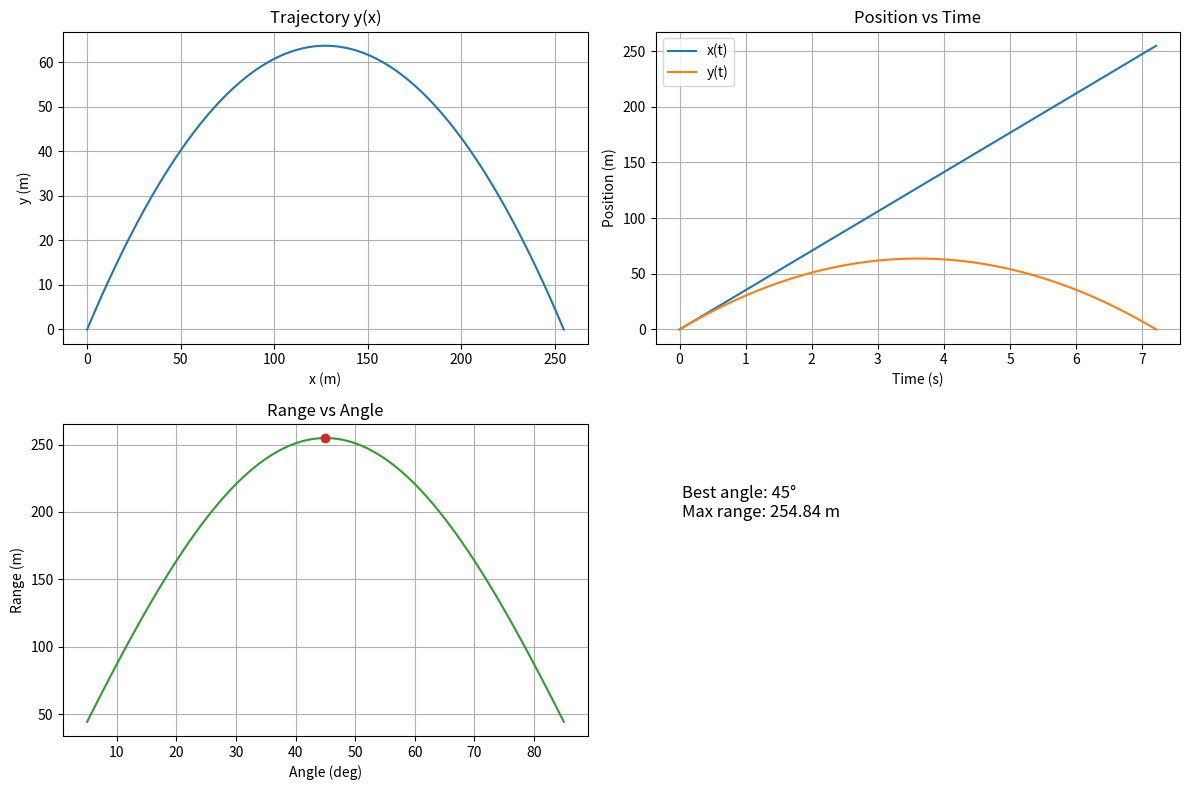

Here is the Python script that generated this plot:
#!/usr/bin/env python3
"""Projectile motion simulation and visualization."""

from __future__ import annotations

import argparse
import math
from typing import Iterable, Tuple


def time_of_flight(v0: float, angle_rad: float, g: float) -> float:
    vertical_velocity = v0 * math.sin(angle_rad)
    if g <= 0:
        raise ValueError("Gravitational acceleration must be positive.")
    if vertical_velocity <= 0:
        raise ValueError("Launch angle must produce a positive vertical velocity.")
    return (2 * vertical_velocity) / g


def max_height(v0: float, angle_rad: float, g: float) -> float:
    if g <= 0:
        raise ValueError("Gravitational acceleration must be positive.")
    vertical_velocity = v0 * math.sin(angle_rad)
    return (vertical_velocity ** 2) / (2 * g)


def horizontal_range(v0: float, angle_rad: float, g: float) -> float:
    flight_time = time_of_flight(v0, angle_rad, g)
    return v0 * math.cos(angle_rad) * flight_time


def compute_trajectory(
    v0: float, angle_rad: float, g: float, samples: int
) -> Tuple[list[float], list[float], list[float]]:
    flight_time = time_of_flight(v0, angle_rad, g)
    times = [flight_time * step / samples for step in range(samples + 1)]
    cos_angle = math.cos(angle_rad)
    sin_angle = math.sin(angle_rad)
    x_vals = [v0 * cos_angle * time for time in times]
    y_vals = [v0 * sin_angle * time - 0.5 * g * time**2 for time in times]
    return times, x_vals, y_vals


def angle_range_analysis(
    v0: float,
    g: float,
    angles_deg: Iterable[int],
) -> Tuple[list[int], list[float], int, float]:
    angles = []
    ranges = []
    for angle in angles_deg:
        if 0 < angle < 90:
            angle_rad = math.radians(angle)
            angles.append(angle)
            ranges.append(horizontal_range(v0, angle_rad, g))
    if not ranges:
        raise ValueError("No valid angles provided for range analysis.")
    best_angle, best_range = max(zip(angles, ranges), key=lambda pair: pair[1])
    return angles, ranges, best_angle, best_range


def plot_results(
    times: list[float],
    x_vals: list[float],
    y_vals: list[float],
    angles: list[int],
    ranges: list[float],
    best_angle: int,
    best_range: float,
    save_path: str | None,
) -> None:
    if save_path:
        import matplotlib

        matplotlib.use("Agg")

    import matplotlib.pyplot as plt

    fig, axes = plt.subplots(2, 2, figsize=(12, 8))
    axes[0, 0].plot(x_vals, y_vals, color="tab:blue")
    axes[0, 0].set_title("Trajectory y(x)")
    axes[0, 0].set_xlabel("x (m)")
    axes[0, 0].set_ylabel("y (m)")
    axes[0, 0].grid(True)

    axes[0, 1].plot(times, x_vals, label="x(t)")
    axes[0, 1].plot(times, y_vals, label="y(t)")
    axes[0, 1].set_title("Position vs Time")
    axes[0, 1].set_xlabel("Time (s)")
    axes[0, 1].set_ylabel("Position (m)")
    axes[0, 1].legend()
    axes[0, 1].grid(True)

    axes[1, 0].plot(angles, ranges, color="tab:green")
    axes[1, 0].scatter([best_angle], [best_range], color="tab:red", zorder=3)
    axes[1, 0].set_title("Range vs Angle")
    axes[1, 0].set_xlabel("Angle (deg)")
    axes[1, 0].set_ylabel("Range (m)")
    axes[1, 0].grid(True)

    axes[1, 1].axis("off")
    axes[1, 1].text(
        0.05,
        0.7,
        f"Best angle: {best_angle}°\nMax range: {best_range:.2f} m",
        fontsize=12,
    )

    fig.tight_layout()
    if save_path:
        plt.savefig(save_path, dpi=150)
    else:
        plt.show()


def parse_args() -> argparse.Namespace:
    parser = argparse.ArgumentParser(
        description="Simulate projectile motion using x(t) = v0 cos θ t and y(t) = v0 sin θ t - ½ g t²."
    )
    parser.add_argument("--v0", type=float, default=50.0, help="Initial velocity (m/s).")
    parser.add_argument("--angle", type=float, default=45.0, help="Launch angle (degrees).")
    parser.add_argument("--g", type=float, default=9.81, help="Gravitational acceleration (m/s²).")
    parser.add_argument("--samples", type=int, default=200, help="Number of time samples.")
    parser.add_argument(
        "--analysis-start", type=int, default=5, help="Start angle for range analysis (degrees)."
    )
    parser.add_argument(
        "--analysis-end", type=int, default=85, help="End angle for range analysis (degrees)."
    )
    parser.add_argument(
        "--analysis-step", type=int, default=1, help="Angle step for range analysis (degrees)."
    )
    parser.add_argument(
        "--save",
        type=str,
        default=None,
        help="Save plots to a file instead of showing them.",
    )
    parser.add_argument(
        "--no-plot",
        action="store_true",
        help="Skip plotting (prints metrics and analysis only).",
    )
    return parser.parse_args()


def main() -> None:
    args = parse_args()
    if not (0 < args.angle < 90):
        raise ValueError("Angle must be between 0 and 90 degrees.")
    if args.samples < 2:
        raise ValueError("Samples must be at least 2.")

    angle_rad = math.radians(args.angle)
    flight_time = time_of_flight(args.v0, angle_rad, args.g)
    peak_height = max_height(args.v0, angle_rad, args.g)
    range_distance = horizontal_range(args.v0, angle_rad, args.g)

    times, x_vals, y_vals = compute_trajectory(args.v0, angle_rad, args.g, args.samples)

    analysis_angles = range(args.analysis_start, args.analysis_end + 1, args.analysis_step)
    angles, ranges, best_angle, best_range = angle_range_analysis(args.v0, args.g, analysis_angles)

    print(f"Initial velocity: {args.v0:.2f} m/s")
    print(f"Launch angle: {args.angle:.2f}°")
    print(f"Gravity: {args.g:.2f} m/s²")
    print(f"Time of flight: {flight_time:.2f} s")
    print(f"Maximum height: {peak_height:.2f} m")
    print(f"Range: {range_distance:.2f} m")
    print(f"Best range from {args.analysis_start}° to {args.analysis_end}°: {best_range:.2f} m at {best_angle}°")

    if not args.no_plot:
        plot_results(
            times,
            x_vals,
            y_vals,
            angles,
            ranges,
            best_angle,
            best_range,
            args.save,
        )


if __name__ == "__main__":
    main()
